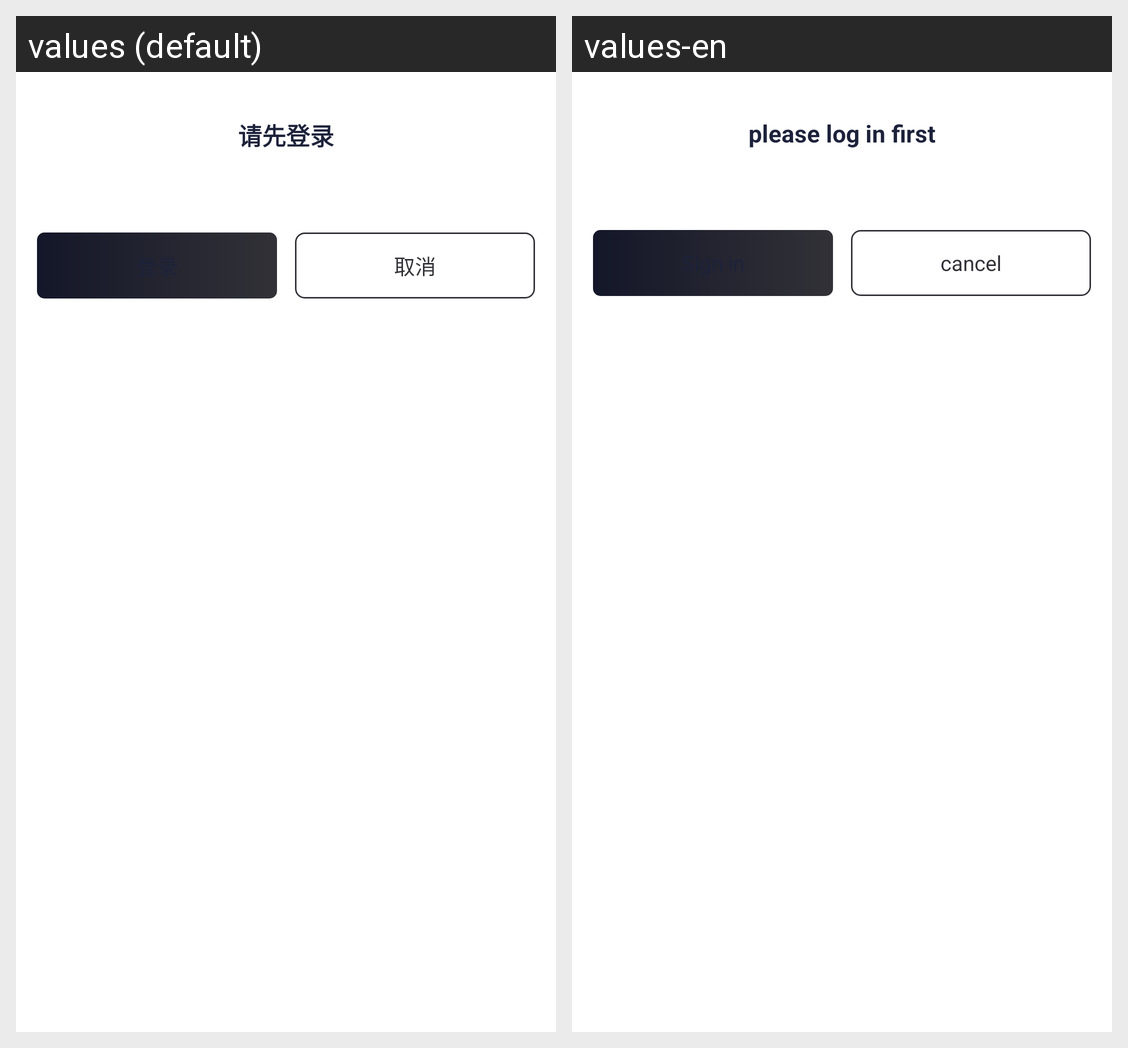

For this localized Android screen grid, give each drawn string resource with its value in every locale shown.
Android screen res/layout/login_diolog.xml rendered under 2 locales, left to right: values (default), values-en. Device: Nexus 5 (rendered at 1080×1920; each locale shown at half size, 540×960, under a caption strip naming it); theme LaunchTheme.
Strings drawn on this screen, with the default value and each locale's value (text and hints the layout hard-codes, and strings that could not be matched under every locale, appear in the picture but are not listed):

please_log_in_first
  values: 请先登录
  values-en: please log in first

cancel_0
  values: 取消
  values-en: cancel
